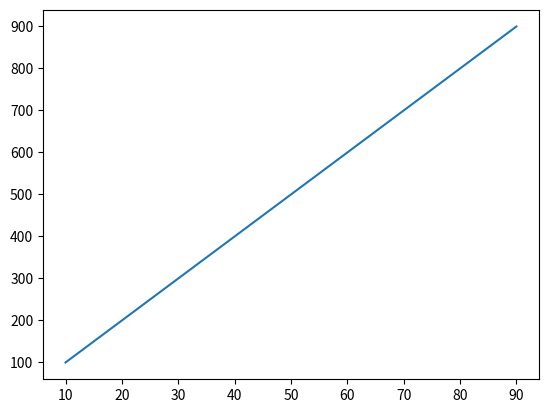

Reproduce this figure in Python.
import matplotlib.pyplot as plt

xData=[10,20,30,40,50,60,70,80,90]
yData=[100,200,300,400,500,600,700,800,900]
plt.plot(xData,yData)
plt.show()